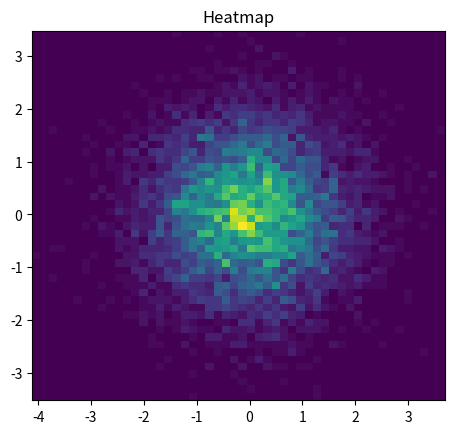

Reproduce this figure in Python.
"""
Method:         Heatmap
Data Variables: Random 
[redacted]
"""

import numpy as np
import numpy.random
import matplotlib.pyplot as plt

x = np.random.randn(8000)
y = np.random.randn(8000)

heatmap, xedges, yedges = np.histogram2d(x, y, bins=50)
extent = [xedges[0], xedges[-1], yedges[0], yedges[-1]]

plt.clf()
plt.imshow(heatmap.T, extent=extent, origin='lower')
plt.title("Heatmap")
plt.show()
